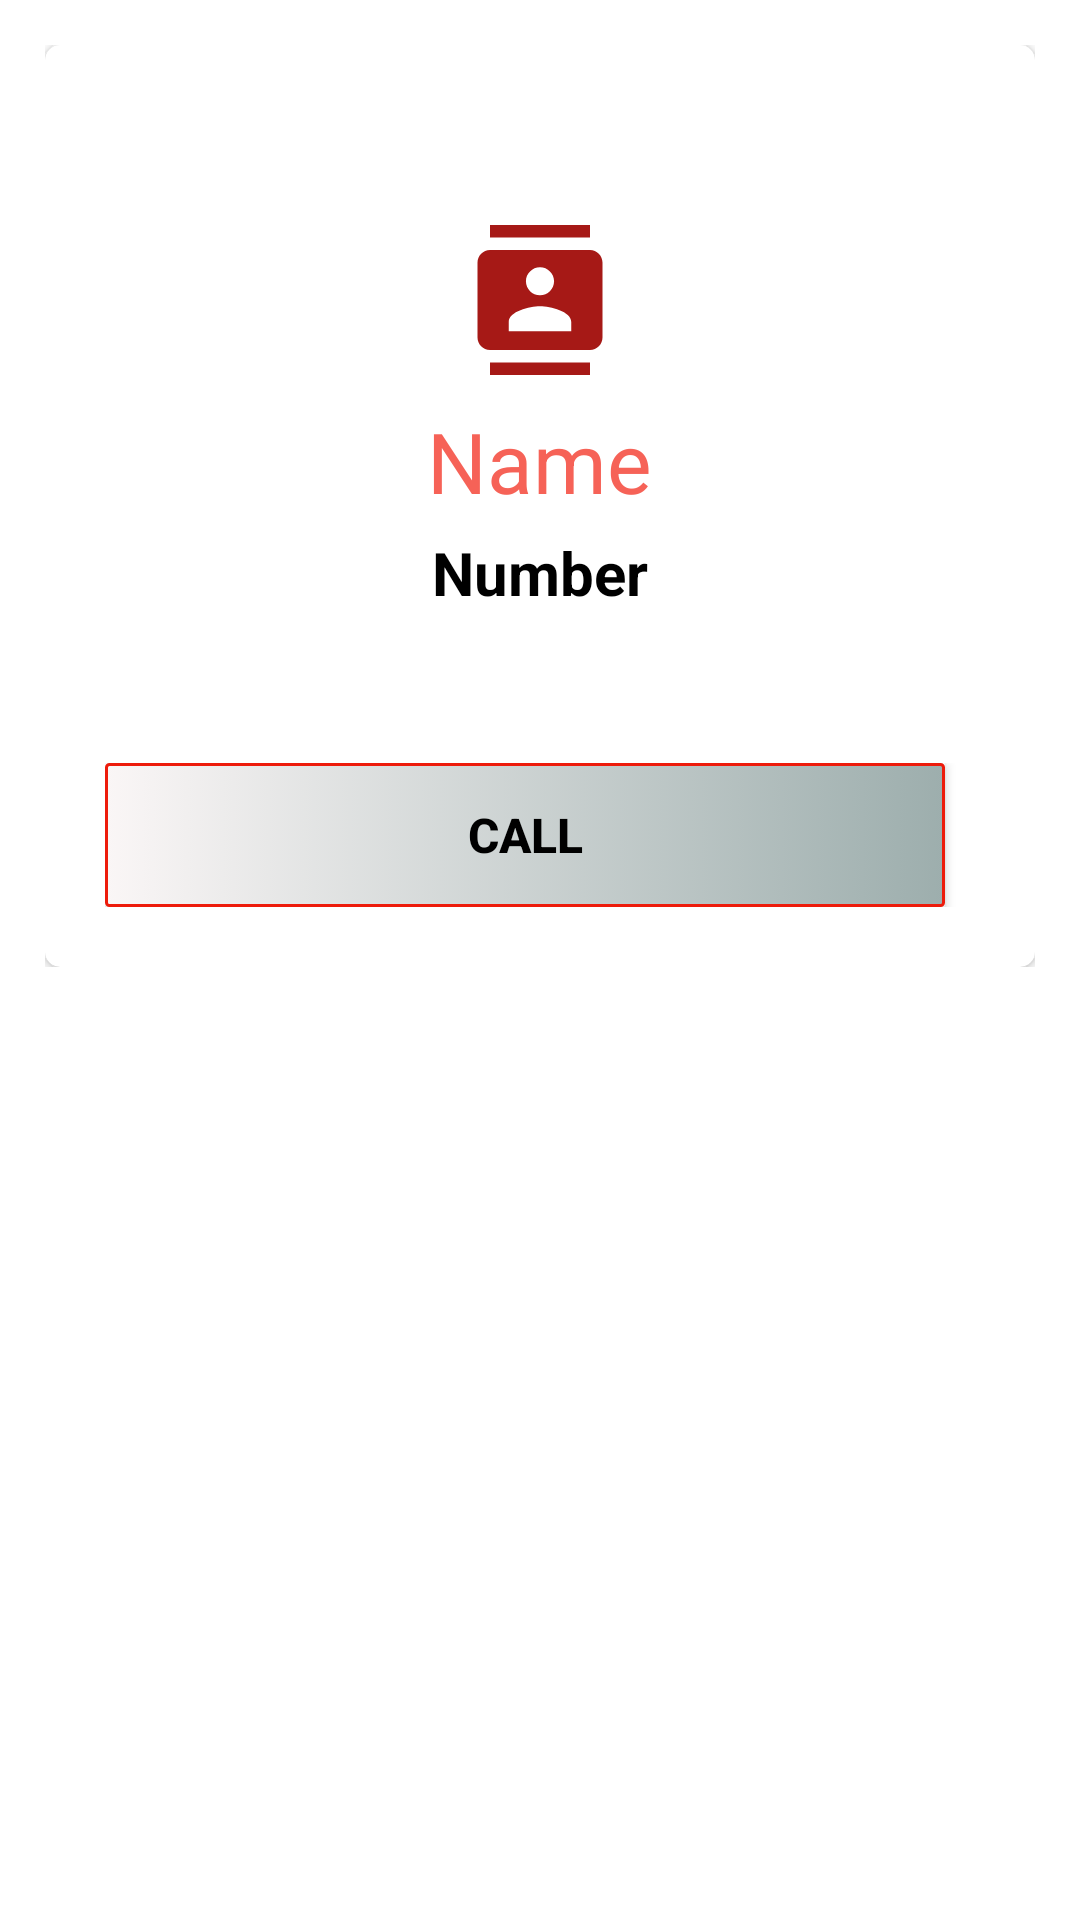

Reconstruct the res/layout file that produces this screen, plus the resources it refers to.
<!-- AndroidManifest.xml: application theme Theme.Contact_Saving -->
<!-- res/layout/activity_view_contact.xml -->
<?xml version="1.0" encoding="utf-8"?>
<RelativeLayout xmlns:android="http://schemas.android.com/apk/res/android"
    xmlns:app="http://schemas.android.com/apk/res-auto"
    xmlns:tools="http://schemas.android.com/tools"
    android:layout_width="match_parent"
    android:layout_height="wrap_content"
    android:layout_centerInParent="true"
    tools:context=".ViewContact">

    <LinearLayout
        android:layout_width="match_parent"
        android:layout_height="wrap_content"
        android:orientation="vertical"
        android:layout_margin="15dp">
        <androidx.cardview.widget.CardView
            android:layout_width="match_parent"
            android:layout_height="wrap_content"
            android:elevation="20dp"
            app:cardCornerRadius="5dp">
            <LinearLayout
                android:layout_width="match_parent"
                android:layout_height="wrap_content"
                android:layout_margin="10dp"
                android:orientation="vertical">

                <LinearLayout
                    android:background="@color/white"
                    android:layout_width="match_parent"
                    android:layout_height="wrap_content"
                    android:layout_margin="30dp"
                    android:padding="10dp"
                    android:orientation="vertical">

                    <ImageView
                        android:id="@+id/imageView"
                        android:layout_width="50dp"
                        android:layout_height="50dp"
                        android:layout_gravity="center_horizontal"
                        android:layout_margin="10dp"
                        app:srcCompat="@drawable/image_contacts" />

                    <TextView
                        android:id="@+id/textViewName"
                        android:layout_width="wrap_content"
                        android:layout_height="wrap_content"
                        android:layout_gravity="center_horizontal"
                        android:layout_marginBottom="5dp"
                        android:text="Name"
                        android:textColor="@color/green"
                        android:textSize="28sp" />

                    <TextView
                        android:id="@+id/textViewNumber"
                        android:layout_width="wrap_content"
                        android:layout_height="wrap_content"
                        android:layout_gravity="center_horizontal"
                        android:text="Number"
                        android:textStyle="bold"
                        android:textColor="@color/black"
                        android:textSize="20sp" />

                </LinearLayout>

                <LinearLayout
                    android:layout_width="match_parent"
                    android:layout_height="wrap_content"
                    android:padding="10dp"
                    android:orientation="horizontal">

                    <androidx.appcompat.widget.AppCompatButton
                        android:id="@+id/buttonCall"
                        android:layout_width="wrap_content"
                        android:layout_height="wrap_content"
                        android:layout_weight="1"
                        android:layout_marginRight="10dp"
                        android:background="@drawable/for_calling_button"
                        android:textColor="@color/black"
                        android:textStyle="bold"
                        android:textSize="16sp"
                        android:text="Call" />

                </LinearLayout>
            </LinearLayout>
        </androidx.cardview.widget.CardView>
    </LinearLayout>



</RelativeLayout>
<!-- resources referenced by this layout -->
<resources>
  <color name="black">#FF000000</color>
  <color name="green">#F66257</color>
  <color name="white">#FFFFFFFF</color>
  <!-- drawable for_calling_button (drawable) -->
  <?xml version="1.0" encoding="utf-8"?>
  <selector xmlns:android="http://schemas.android.com/apk/res/android">
      <item android:state_pressed="false">
          <shape android:shape="rectangle">
              <gradient android:startColor="#FAF6F6"
                  android:endColor="#9DAEAD"
                  android:type="linear"></gradient>
              <stroke android:color="#ED1B0B"
                  android:width="1dp">
              </stroke>
  
              <corners android:radius="1dp"></corners>
  
          </shape>
      </item>
  </selector>
  <!-- drawable image_contacts (drawable) -->
  <vector android:height="24dp" android:tint="#A61916"
      android:viewportHeight="24" android:viewportWidth="24"
      android:width="24dp" xmlns:android="http://schemas.android.com/apk/res/android">
      <path android:fillColor="@android:color/white" android:pathData="M20,0L4,0v2h16L20,0zM4,24h16v-2L4,22v2zM20,4L4,4c-1.1,0 -2,0.9 -2,2v12c0,1.1 0.9,2 2,2h16c1.1,0 2,-0.9 2,-2L22,6c0,-1.1 -0.9,-2 -2,-2zM12,6.75c1.24,0 2.25,1.01 2.25,2.25s-1.01,2.25 -2.25,2.25S9.75,10.24 9.75,9 10.76,6.75 12,6.75zM17,17L7,17v-1.5c0,-1.67 3.33,-2.5 5,-2.5s5,0.83 5,2.5L17,17z"/>
  </vector>
  <style name="Theme.Contact_Saving" parent="Theme.MaterialComponents.DayNight.DarkActionBar">
          
          <item name="colorPrimary">@color/purple_500</item>
          <item name="colorPrimaryVariant">@color/purple_700</item>
          <item name="colorOnPrimary">@color/white</item>
          
          <item name="colorSecondary">@color/teal_200</item>
          <item name="colorSecondaryVariant">@color/teal_700</item>
          <item name="colorOnSecondary">@color/black</item>
          
          <item name="android:statusBarColor" tools:targetApi="l">?attr/colorPrimaryVariant</item>
          
      </style>
  <color name="purple_500">#FF6200EE</color>
  <color name="purple_700">#FF3700B3</color>
  <color name="teal_200">#FF03DAC5</color>
  <color name="teal_700">#FF018786</color>
</resources>
